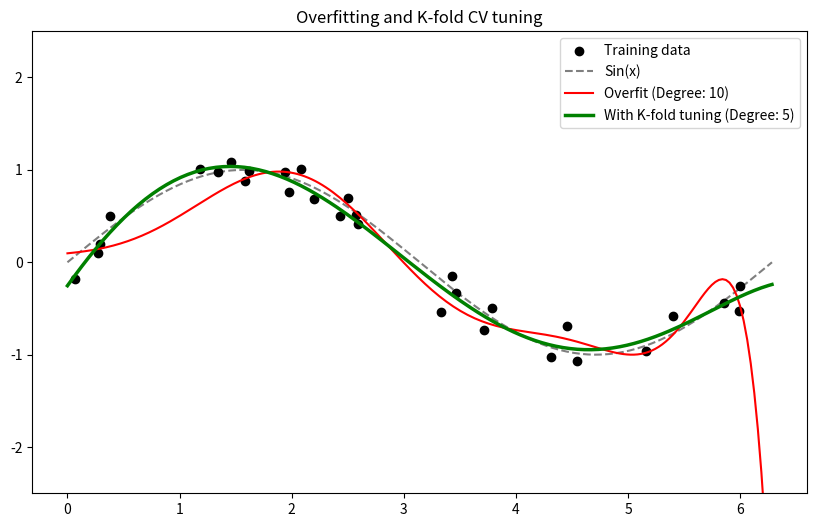

Here is the Python script that generated this plot: (Note: this script raises an exception after producing the figure.)
# -*- coding: utf-8 -*-
"""Overfitting_n_Kfold_CV.ipynb

Automatically generated by Colab.

Original file is located at
    https://colab.research.google.com/drive/1lzZBThYh4VuudKHifZxIadVDF3bw_WLH
"""

# Configurations
import numpy as np
import matplotlib.pyplot as plt

# Random seed
np.random.seed(67)
# Number of samples
n_samples = 30
# Gen funtion scope
a = 0      #% Start
b = 2*np.pi     #% End
# Noise
data_noise = 0.15
# Default degree
DEGREE_OVERFIT = 10
# Number of folds
k = 4

# Function definition
# 1. Polynomial feature generator
def make_polynomial_features(x, degree):
    return np.hstack([x**i for i in range(degree + 1)])   ## Note: X = [1, x, x**2, x**3, ..., x**degree]

# 2. Model fitting: w = (X^T X)^(-1) X^T y
def fit_linear_regression(X, y):
    return np.linalg.pinv(X.T @ X) @ X.T @ y   ## Note: pinv = pseudo-inverse

# 3. Prediction
def predict(X, w):
    return X @ w

# 4. MSE
def mean_squared_error(y_true, y_pred):  # MSE
    return np.mean((y_true - y_pred) ** 2)

# 5. K-fold CV
def k_fold_split(n_samples, k=5, shuffle=True):
    indices = np.arange(n_samples)  ## Note: index array
    if shuffle:
        np.random.shuffle(indices)

    folds = np.array_split(indices, k)
    splits = []

    for i in range(k):
        val_idx = folds[i]   ## Note: Validation set

        train_idx = np.hstack([folds[j] for j in range(k) if j != i])   ## Note: Training set
        splits.append((train_idx, val_idx))

    return splits

# Mock data gen
# Training set
x_train = np.sort(a + (b - a) * np.random.rand(n_samples, 1), axis=0)
y_train = np.sin(x_train).ravel() + np.random.normal(0, data_noise, n_samples) #% Noise

# Testing set
x_test = np.linspace(a, b, 200)[:, np.newaxis]
y_test = np.sin(x_test).ravel()

# Train overfitted model
X_train_poly = make_polynomial_features(x_train, DEGREE_OVERFIT)
X_test_poly = make_polynomial_features(x_test, DEGREE_OVERFIT)

w_overfit = fit_linear_regression(X_train_poly, y_train)

# MSE
train_err = mean_squared_error(y_train, predict(X_train_poly, w_overfit))
test_err = mean_squared_error(y_test, predict(X_test_poly, w_overfit))

print(f"--- Degree: {DEGREE_OVERFIT} ---")
print(f"Train MSE: {train_err:.4f}")
print(f"Test MSE : {test_err:.4f}")

# K-fold Cross-Validation
splits = k_fold_split(n_samples, k=k, shuffle=True)

candidate_degrees = list(range(1, n_samples - 1))
cv_errors = []

for deg in candidate_degrees:
    fold_errors = []

    for train_idx, val_idx in splits:
        # Train valid split
        x_tr_fold, y_tr_fold = x_train[train_idx], y_train[train_idx]
        x_val_fold, y_val_fold = x_train[val_idx], y_train[val_idx]

        X_tr_fold = make_polynomial_features(x_tr_fold, deg)
        X_val_fold = make_polynomial_features(x_val_fold, deg)

        # Train and validate
        w_fold = fit_linear_regression(X_tr_fold, y_tr_fold)
        val_pred = predict(X_val_fold, w_fold)

        fold_errors.append(mean_squared_error(y_val_fold, val_pred))

    cv_errors.append(np.mean(fold_errors)) ## Note: Kfold mean validation error

# Find best degree (smallest CV error)
best_degree = candidate_degrees[np.argmin(cv_errors)]
print(f"\nBest degree: {best_degree}")

# Re-Training
X_train_best = make_polynomial_features(x_train, best_degree)
X_test_best = make_polynomial_features(x_test, best_degree)

w_fixed = fit_linear_regression(X_train_best, y_train)
fixed_test_err = mean_squared_error(y_test, predict(X_test_best, w_fixed))

print(f"MSE (Degree = {best_degree}): {fixed_test_err:.4f}")

"""Visualization & Predicting"""

plt.figure(figsize=(10, 6))
plt.scatter(x_train, y_train, color='black', label='Training data')
plt.plot(x_test, y_test, 'k--', alpha=0.5, label='Sin(x)')

# Overfit model
plt.plot(x_test, predict(X_test_poly, w_overfit), color='red',
         label=f'Overfit (Degree: {DEGREE_OVERFIT})')

# K-fold CV model
plt.plot(x_test, predict(X_test_best, w_fixed), color='green', linewidth=2.5,
         label=f'With K-fold tuning (Degree: {best_degree})')

plt.ylim(-2.5, 2.5)
plt.legend()
plt.title("Overfitting and K-fold CV tuning")
plt.show()

# Prediction test
a = float(input("Input x: "));

x_new = np.array([[a]])
X_new_poly_1 = make_polynomial_features(x_new, degree=best_degree)
X_new_poly_2 = make_polynomial_features(x_new, degree=DEGREE_OVERFIT)

# y(s)
y_pred = predict(X_new_poly_1, w_fixed)
y_overfit_pred = predict(X_new_poly_2, w_overfit)
y_real = np.sin(a)

print(f"Predicted value from the overfit model at x = {a}: {y_overfit_pred[0]:.4f}  [{(y_overfit_pred[0] - y_real):.4f}]")
print(f"Predicted value from the fixed model at x = {a}: {y_pred[0]:.4f}  [{(y_pred[0] - y_real):.4f}]")
print(f"Expected value at x = {a}: {y_real:.4f}")
